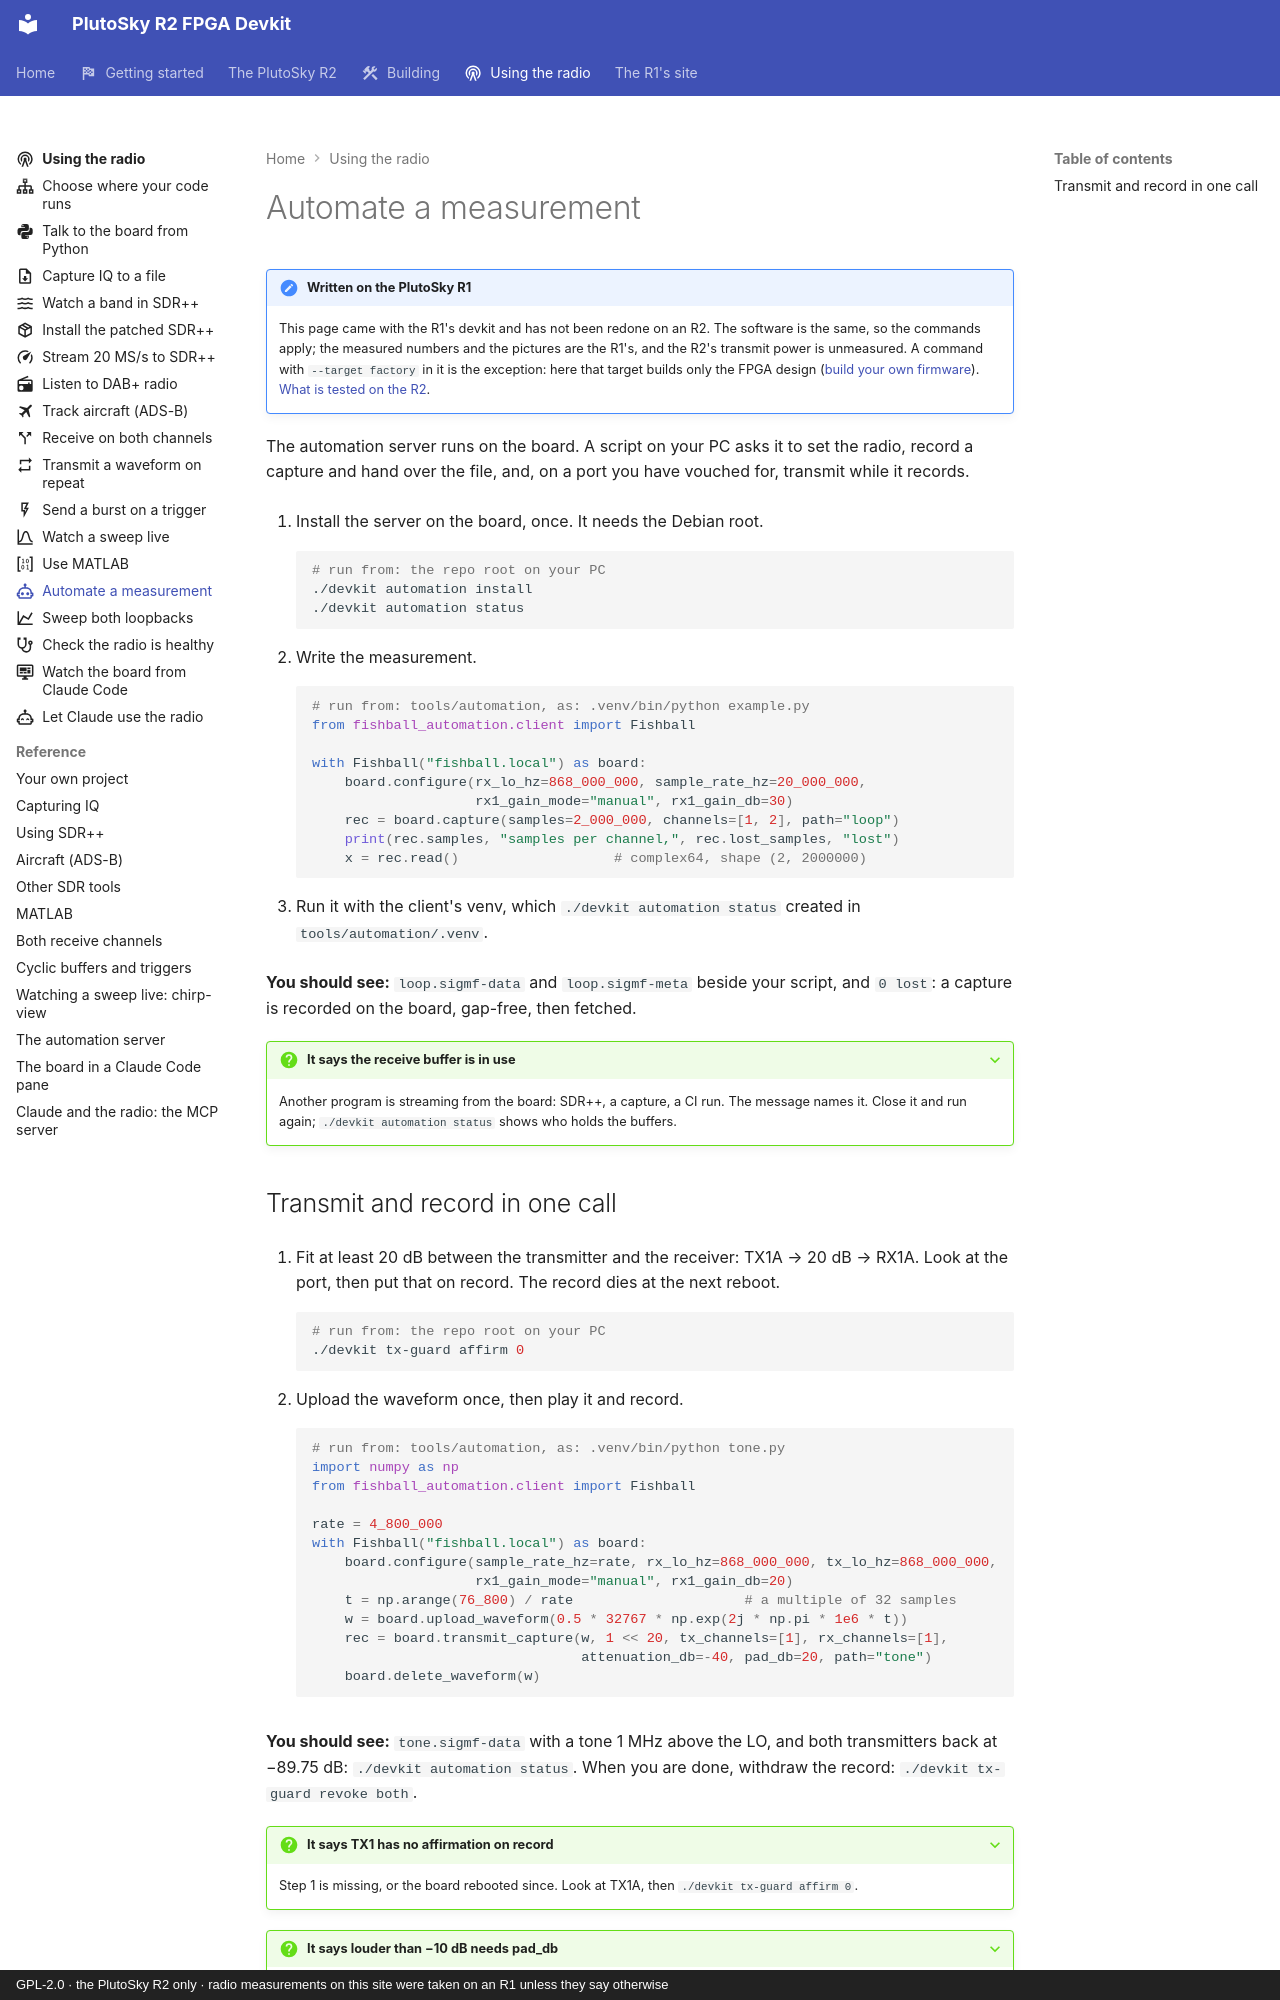

repository: matsvandamme/plutosky-r2-fpga-devkit · page: radio/automate-measurements/index.html · generator: mkdocs · copyright: GPL-2.0 · the PlutoSky R2 only · radio measurements on this site were taken on an R1 unless they say otherwise

---
icon: material/robot-outline
description: A server on the board and a Python client, for repeatable bench measurements.
---

# Automate a measurement

!!! note "Written on the PlutoSky R1"
    This page came with the R1's devkit and has not been redone on an R2. The
    software is the same, so the commands apply; the measured numbers and the
    pictures are the R1's, and the R2's transmit power is unmeasured. A command with
    `--target factory` in it is the exception: here that target builds only
    the FPGA design ([build your own firmware](../build/index.md)).
    [What is tested on the R2](../plutosky-r2.md#what-is-tested-and-what-is-not).

The automation server runs on the board. A script on your PC asks it to set
the radio, record a capture and hand over the file, and, on a port you have
vouched for, transmit while it records.

1. Install the server on the board, once. It needs the Debian root.

    ```bash
    # run from: the repo root on your PC
    ./devkit automation install
    ./devkit automation status
    ```

2. Write the measurement.

    ```python
    # run from: tools/automation, as: .venv/bin/python example.py
    from fishball_automation.client import Fishball

    with Fishball("fishball.local") as board:
        board.configure(rx_lo_hz=868_000_000, sample_rate_hz=20_000_000,
                        rx1_gain_mode="manual", rx1_gain_db=30)
        rec = board.capture(samples=2_000_000, channels=[1, 2], path="loop")
        print(rec.samples, "samples per channel,", rec.lost_samples, "lost")
        x = rec.read()                   # complex64, shape (2, 2000000)
    ```

3. Run it with the client's venv, which `./devkit automation status` created
   in `tools/automation/.venv`.

**You should see:** `loop.sigmf-data` and `loop.sigmf-meta` beside your script,
and `0 lost`: a capture is recorded on the board, gap-free, then fetched.

??? question "It says the receive buffer is in use"
    Another program is streaming from the board: SDR++, a capture, a CI run.
    The message names it. Close it and run again;
    `./devkit automation status` shows who holds the buffers.
